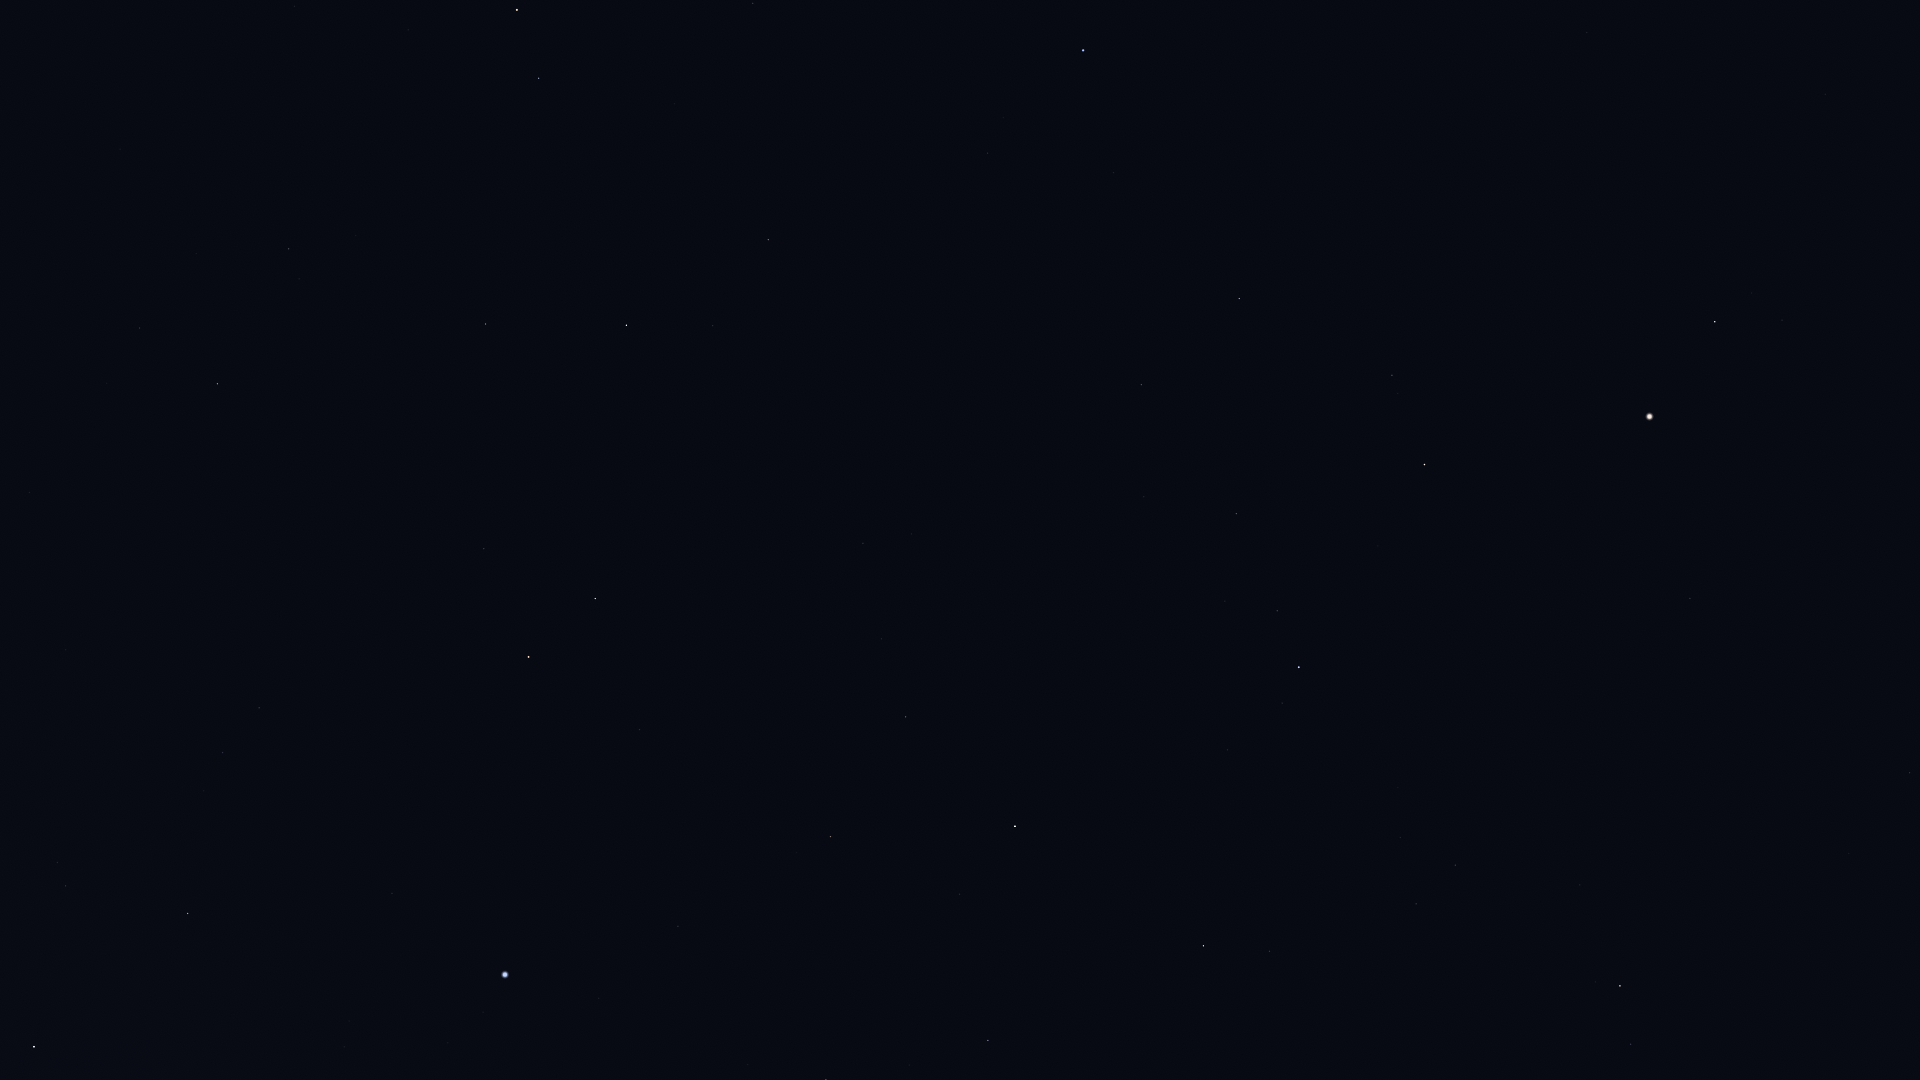

The file beside this chart, header and first rows:
Star_ID, Name, X, Y
64241, Diadem, 1825, 94
64394, HIP 64394, 1587, 32
67301, Alkaid, 1083, 50
67459, HIP 67459, 1782, 320
67927, Muphrid, 1715, 322
68756, Thuban, 753, 3
69673, Arcturus, 1650, 416
69732, Xuange, 1114, 173
71053, HIP 71053, 1392, 375
71075, Seginus, 1239, 298
71795, HIP 71795, 1690, 598
72105, Izar, 1425, 464
72220, HIP 72220, 1910, 773
72487, Merga, 1061, 282
72607, Kochab, 517, 10
72845, Arcalís, 1569, 601
73136, Baekdu, 498, 11
73555, Nekkar, 1141, 385
74961, Nikawiy, 1081, 427
75097, Pherkad, 539, 78
75411, Alkalurops, 1144, 497
75458, Edasich, 768, 240
75695, Nusakan, 1277, 611
76127, HIP 76127, 1225, 601
76267, Alphecca, 1299, 667
76952, HIP 76952, 1282, 703
77070, Unukalhai, 1620, 986
77450, Gudja, 1401, 837
77512, HIP 77512, 1265, 732
77760, HIP 77760, 991, 522
78159, HIP 78159, 1228, 750
78493, HIP 78493, 1168, 722
78527, HIP 78527, 713, 326
79043, Marsic, 1353, 930
79219, Kamuy, 1190, 796
79992, HIP 79992, 863, 543
80076, Hunor, 940, 623
80331, Athebyne, 626, 325
80463, Cujam, 1338, 1043
80816, Kornephoros, 1204, 946
80838, Ogma, 951, 691
81126, HIP 81126, 882, 639
81833, HIP 81833, 906, 717
83207, HIP 83207, 960, 894
83608, Alrakis, 635, 515
83895, Aldhibah, 486, 324
84379, Sarin, 988, 1040
84380, HIP 84380, 831, 836
84606, HIP 84606, 816, 835
85112, HIP 85112, 797, 852
85670, Rastaban, 595, 598
85693, Maasym, 909, 1065
86414, HIP 86414, 640, 730
86614, Dziban, 356, 235
86782, Alruba, 541, 593
87585, Grumium, 484, 549
87808, HIP 87808, 678, 926
87833, Eltanin, 529, 657
90344, Fafnir, 330, 406
91262, Vega, 505, 975
... 8 more rows
